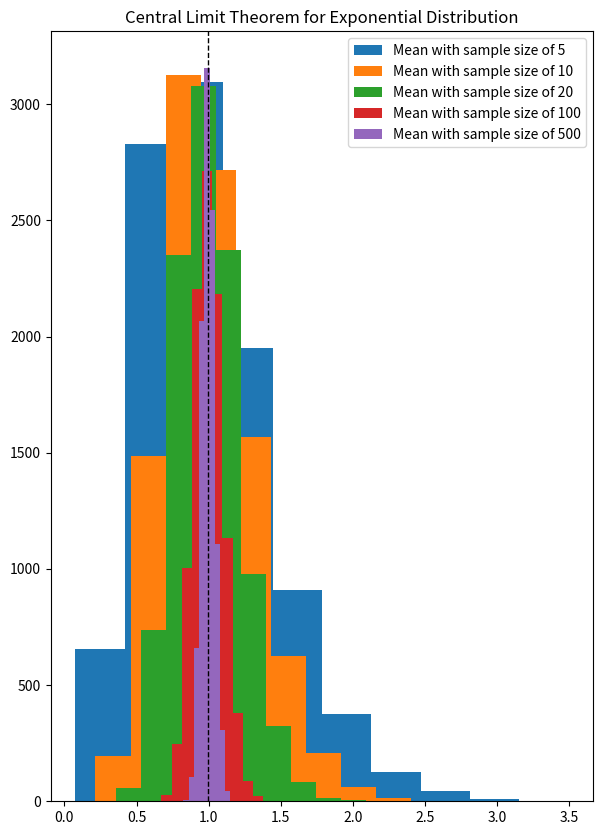

Reproduce this figure in Python.
# Reference Article 
# https://towardsdatascience.com/sampling-distributions-with-python-implementation-3f4555e1d450


# [redacted]
# From StatisticsHowTo.com: Elementary Statistics for the rest of us! https://www.statisticshowto.com/probability-and-statistics/binomial-theorem/binomial-distribution-formula/

# https://www.mathopolis.com/index.php
# https://www.mathsisfun.com/data/binomial-distribution.html

# https://towardsdatascience.com/6-useful-probability-distributions-with-applications-to-data-science-problems-2c0bee7cef28

# https://www.askpython.com/python/normal-distribution

# https://www.stat.colostate.edu/inmem/gumina/st201/recitation8/downloads/Normal%20Probabilites%20Practice.pdf


# Sampling Distributions

# Important in inferential statistics where the goal is to draw conclusion about a population
# from a sample 

# Sample is small subset of population. 

import numpy as np 
import pandas as pd

# Puppies where 1 represent blue eye and 0 represent hazel eye

puppies = np.array([1,0,1,1,1,1,0,0,0,0,1,1,1,1,1,1,1,1,1,1])

print("Mean of puppies : " , puppies.mean())
print("Standard deviation of population : ", puppies.std())
print("Variance of population : ", puppies.var())


# first lets setup the seed

np.random.seed(123)

# Let's simulate draw from the puppies array.

sample_puppies = np.random.choice(puppies,size=(1,5),replace=True)

# mean of the draw of puppies

print(sample_puppies.mean())

# Now let's repeat the experiment of drawing 5 puppoes each time for 10,000 times

sample_props = []

for i in range(10_000):
    sample = np.random.choice(puppies,size=5,replace=True)
    sample_props.append(sample.mean())

sample_props = np.array(sample_props)


# Similarly for standard deviation and variance

print("Mean for this experiment is : ", sample_props.mean(), "Standard Deviation is : ", sample_props.std(), "And Variance is : ", sample_props.var())

# Doing the same sampling but this time we will increase the sample size to 20

sample_props_20 = []

for i in range(10_000):
    sample = np.random.choice(puppies, size=20, replace=True)
    sample_props_20.append(sample.mean())

sample_props_20 = np.array(sample_props_20)

print("Mean for this experiment is : ", sample_props_20.mean(), "Standard Deviations is : ", sample_props_20.std(), "And Variance is : ", sample_props_20.var())

import matplotlib.pyplot as plt 

# Histogram of both experiments

# fig = plt.figure(figsize=(10,7))
# bins = np.linspace(0,1,10)
# plt.hist(sample_props,bins=bins,label="Sample Props with 5 sample size")
# plt.hist(sample_props_20,bins=bins,label="Sample Props with 20 sample size")
# plt.title("Histogram with sample size of 5 vs 20")
# plt.legend(loc='upper left')
# #plt.show()


# Law of large number

# As the sample size increases, the sample mean will get closer to the population mean

new_puppies = np.random.choice(puppies,size=100,replace=True)

hundred_sample_props = []

for i in range(10_000):
    sample = np.random.choice(puppies,size=100,replace=True)
    hundred_sample_props.append(sample.mean())

hundred_sample_props = np.array(hundred_sample_props)

# We will increase size in the following lines of code
# You will see with the increase in sample size, the mean of samples
# gets closer to the population mean


print("Population Mean : ", puppies.mean())
print("Mean with 5 samples : " , np.random.choice(puppies,size=5,replace=True).mean())
print("Mean with 20 samples : ", np.random.choice(puppies,size=20,replace=True).mean())
print("Mean with 100 samples : ", np.random.choice(puppies,size=100,replace=True).mean())
print("Mean with 1000 samples : ", np.random.choice(puppies,size=1000, replace=True).mean())
print("Mean with 10,000 samples : ", np.random.choice(puppies,size=10_000, replace=True).mean())

# Central Limit Theorem

# With a large enough sample size, the sampling distribution of the the mean will be 
# normally distributed.

# Applies to following scneario.

# Sample Means
# Difference between sample means
# Sample Proportions
# Difference between sample proportions

# Gamma distribution arises when the waiting time or any quantity (in denominator) are relevant to each other.
# Compared to Poisson , where events or rate are not related to each other. 
# Gamms is used in queuing model, climatology, and finance. 
# Amount of rainfall accumulated in reservoir
# Load of web servers

puppies_data = np.random.gamma(1,100,size=1000)


# Now lets create 4 bins with different number of samples taken from the above gamma distribution

mean_size_3 = []
mean_size_10 = []
mean_size_20 = []
mean_size_30 = []

for i in range(10_000):
    mean_size_3.append(np.random.choice(puppies_data,size=(1,3),replace=True).mean())
    mean_size_10.append(np.random.choice(puppies_data,size=(1,10),replace=True).mean())
    mean_size_20.append(np.random.choice(puppies_data,size=(1,20),replace=True).mean())
    mean_size_30.append(np.random.choice(puppies_data,size=(1,30),replace=True).mean())


# plt.figure(figsize=(7,10))
# plt.hist(mean_size_3,label="Mean with sample size of 3")
# plt.hist(mean_size_10,label="Mean with sample size of 10")
# plt.hist(mean_size_20,label="Mean with sample size of 20")
# plt.hist(mean_size_30,label="Mean with sample size of 30")
# plt.axvline(puppies_data.mean(),color='k',linestyle='dashed',linewidth=1)
# plt.legend(loc='upper right')
# plt.show()


print("\n")
print("-----"*20)
print("-----------------------------------------Poisson Distribution-----------------------------------------")

# Poisson Distribution

# Estimates how many times an event can happend in specified time. 
# Describe the probability that an event will occur a certain number of times in a 
# fixed time or space interval.

# Model for a series of discrete event where the average time between events is knows,
# but the exact timing is random.

# Events are memoryless. Arrival of an event is independent of event before and after. 

# Meets the following criteria.

# 1. Events are independent of each other.
# 2. Average rate (event per period ) is constant.
# 3. Two events cannot occur at the same time.

# Number of emails recieved in an hour
# number of leaves in a grass patch
# number of customers walking in a day

# lambda is the rate of known number of occurences or number of events
# size is the size of array

from scipy.stats import poisson
import seaborn as sns

# mu is the lambda
# size is the number of variate in the distribution

data_points = poisson.rvs(mu=3,size=10_000)

# Graphical Representation

# ax = sns.distplot(data_points,
#                 bins=30,
#                 kde=True,
#                 color='skyblue',
#                 hist_kws={'linewidth':15,'alpha':1})
# ax.set(xlabel='Poisson Distribution', ylabel='Frequency')
# plt.show()


# Let's see if Law of large number works for poisson distribution
# Again, we are checking if the "sample mean" comes close to the "population mean"
# if we increase the sample size
print("\n")
print("------ Poisson Process Law of Large Number ---------")
print("\n")
print("Population mean of Poisson Process : ", data_points.mean())
print("Sample mean of Poisson Process with 5 Samples : ", np.random.choice(data_points,5,replace=True).mean())
print("Sample mean of Poisson Process with 10 Samples : ", np.random.choice(data_points,10,replace=True).mean())
print("Sample mean of Poisson Process with 20 Samples : ", np.random.choice(data_points,20,replace=True).mean())
print("Sample mean of Poisson Process with 30 Samples : ", np.random.choice(data_points,30,replace=True).mean())
print("Sample mean of Poisson Process with 40 Samples : ", np.random.choice(data_points,40,replace=True).mean())
print("Sample mean of Poisson Process with 80 Samples : ", np.random.choice(data_points,80,replace=True).mean())
print("\n")
print("-------Completed Poisson Process Law of Large Number. ------------")
print("\n")
# We can see the sample mean becomes closer to the Population mean with increase in sample size




# Now, let's check with Central Limit Theorem with Poisson Process
# CLT suggests that with large enough sample size the sampling distribution 
# of means will follow normal or Gaussian Distribution

sample_mean_poisson_5 = []
sample_mean_poisson_10 = []
sample_mean_poisson_20 = []
sample_mean_poisson_30 = []
sample_mean_poisson_40 = []
sample_mean_poisson_80 = []

for i in range(10_000):

    sample_mean_poisson_5.append(np.random.choice(data_points,5,replace=True).mean())
    sample_mean_poisson_10.append(np.random.choice(data_points,10,replace=True).mean())
    sample_mean_poisson_20.append(np.random.choice(data_points,20,replace=True).mean())
    sample_mean_poisson_30.append(np.random.choice(data_points,30,replace=True).mean())
    sample_mean_poisson_40.append(np.random.choice(data_points,40,replace=True).mean())
    sample_mean_poisson_80.append(np.random.choice(data_points,80,replace=True).mean())


# Graphical Representation

# plt.figure(figsize=(7,10))
# plt.hist(sample_mean_poisson_5,label="Mean with sample size of 5")
# plt.hist(sample_mean_poisson_10,label="Mean with sample size of 10")
# plt.hist(sample_mean_poisson_20,label="Mean with sample size of 20")
# plt.hist(sample_mean_poisson_30,label="Mean with sample size of 30")
# plt.hist(sample_mean_poisson_40,label="Mean with sample size of 40")
# plt.hist(sample_mean_poisson_80,label="Mean with sample size of 80")
# plt.axvline(data_points.mean(),color='k',linestyle='dashed',linewidth=1)
# plt.title("Central Limit Theorem for Poisson Process")
# plt.legend(loc='upper right')
# plt.show()

# Practical Examples of Poisson Distribution

# In the World Cup, an average of 2.5 goals are scored each game. Modeling this situation with a Poisson distribution, what is the probability that 
# k goals are scored in a game?

# lambda = 2.5

print("------------------------"*5)
print("Probability for each Possible Outcome ")
print("Probability of getting Zero Goal : ", "{0:.4f}".format(poisson.pmf(0,2.5)))
print("Probability of getting one Goal :", "{0:.4f}".format(poisson.pmf(1,2.5)))
print("Probability of getting Two Goals : ", "{0:.4f}".format(poisson.pmf(2,2.5)))
print("Probability of getting Three Goals : ", "{0:.4f}".format(poisson.pmf(3,2.5)))
print("Probability of getting Four Goals : ", "{0:.4f}".format(poisson.pmf(4,2.5)))
print("------------------------"*5)


# A fast food restaurant gets an average of 2.8 customers approaching the register every minute.
# Assuming the number of customers approaching the register per minute follows a Poisson distribution, 
# what is the probability that 4 customers approach the register in the next minute?
print("\n")
print("-----"*20)
print("Probability of getting 4 customer Approach the Register if Lambda is 2.8 : ", "{0:.3f}".format(poisson.pmf(4,2.8)))
print("-----"*20)
print("\n")


# A statistician records the number of cars that approach an intersection. He finds that an average of 1.6 cars approach the intersection every minute.
# Assuming the number of cars that approach this intersection follows a Poisson distribution, what is the probability that 3 or more cars will approach 
# the intersection within a minute?

print("\n")
print("-----"*20)
print("Probability of getting 3 or more cars if the lambda is 1.6 : ", "{0:.3f}".format(1-poisson.cdf(2,1.6)))
print("-----"*20)
print("\n")

# When a computer disk manufacturer tests a disk, it writes to the disk and then tests it using a certifier. The certifier counts the number of missing pulses or errors. 
# The number of errors in a test area on a disk has a Poisson distribution with λ=0.2.
# What percentage of test areas have two or fewer errors?

print("\n")
print("-----"*20)
print("Probability of getting 2 or fewer errors if the lambda is 0.2 : ", "{0:.2f}".format(100*poisson.cdf(2,0.2)))
print("-----"*20)
print("\n")

# Frequecny of Hurricanes in certain year
# On average over a long period of time we get 1.2 hurricanes over a given years
# lambda = mu = 1.2

x_rvs = pd.Series(poisson.rvs(mu=1.2,size=100_000,random_state=123))

# Mean of Hurricanes 

print("Mean of 100_000 Hurricanes : ", x_rvs.mean())
print("Lambda of Experiment : ", 1.2)
print("Variance of 100_000 Hurricane :", x_rvs.var())

# Mean equals the mu and lambda

data = x_rvs.value_counts().sort_index().to_dict()



# Let's draw the PMF of above date

# plt.figure(figsize=(16,6))
# plt.bar(range(len(data)),list(data.values()),align='center')
# plt.xticks(range(len(data)),list(data.keys()))
# plt.title("Hurricane PMF with Poisson Distribution and Lambda of 1.2")
# plt.show()

print("\n")
print("-----"*20)
print("-----------------------------------------Binomial Distribution-----------------------------------------")
# Binomial Distribution 

# To model binary data i.e. 1 or 0, Yes or No etc.
# Good for modeling decisions

# Important properties

# 1. Set of Trials
# 2. Probablity of Success

# For example, the customer came to shop 10 times
# but bought items only 3 times

# Probablity of observing success given number of trials and probability
# with each of them

# Assumptions :
# 1. Number of trials are independent.
# 2. Number of trials are fixed.
# 3. Probability of success is same between different trials.
# 4. Only two possible outcomes. Not more than 2 or less than 2. 

# binom.pmf(k) = choose(n, k) * p**k * (1-p)**(n-k)

# A coin is tossed 20 times. What is the probability of getting exactly 6 heads.

from scipy.stats import binom

# simulating Experiment of coin toss 

data_points = [binom.pmf(i,10,0.5) for i in range(11)]

print("Probability of getting Exactly 6 heads from 10 trials : ", "{0:.4f}".format(binom.pmf(6,10,0.5)))

print("Mean : %g" %np.mean(data_points))
print("Standard Deviation : %g" %np.std(data_points))

# An example of practical usage of the binomial distribution is to model clicks vs non-clicks on an ad banner, where the probability of success is the click-through rate. 
# The binomial distribution may serve as an anomaly detector. Say you have displayed your ad to 750 users and 34 clicked on it. This gives a click-through rate of 4.5%. 
# If you know the average click-through rate for all your previous ads was 6%, you might want to ask: what’s the probability of 
# observing no more than 4.5% this time? To answer this, you can model your clicks with a binomial distribution with the success probability of 6%, which looks like this:

# Probability of Success : Click Through Rate
# n = 750
# p = 0.045
# p1 = 0.06

result = binom.cdf(34,750,0.06)
print("Probability of observing no more than 34 clicks in 750 impressions ", "{0:.4f}".format(result))

# Toss a coin three times, What is the chance of getting two heads

T = binom(3,0.5) # Sample Space where 3 is the n and 0.5 is the p
print("Getting two heads if we toss coin three times : ", "{0:.4f}".format(T.pmf(2)))

# What is the probability of getting 5 heads in 9 tosses.

T = binom(9,0.5)
print("Probability of getting 5 heads in 9 tosses : ", "{0:.4f}".format(T.pmf(5)))

# John sells sandwiches. 70 % of people choose chickem, the rest something else.
# What is the probability of selling 2 chicken sandwiches to the next 3 customers.

T = binom(3,0.7)
print("Probability of selling 2 chickem sandiwches to the next 3 customers : ", "{0:.4f}".format(T.pmf(2)))

# A fair die is thrown four times. Calculate the probabilities of getting:

# 0 Twos
# 1 Two
# 2 Twos
# 3 Twos
# 4 Twos

T = binom(4,0.1667)

print("Probability of getting 0 Twos : ", "{0:.4f}".format(T.pmf(0)))
print("Probability of getting 1 Twos : ", "{0:.4f}".format(T.pmf(1)))
print("Probability of getting 2 Twos : ", "{0:.4f}".format(T.pmf(2)))
print("Probability of getting 3 Twos : ", "{0:.4f}".format(T.pmf(3)))
print("Probability of getting 4 Twos : ", "{0:.4f}".format(T.pmf(4)))

# Your company makes sports bikes. 90% pass final inspection (and 10% fail and need to be fixed).
# What is the expected Mean and Variance of the 4 next inspections?

T = binom(4,0.90)

print("Mean of next 4 inspections : ", "{0:.4f}".format(T.mean()))
print("Variance of next 4 inspections : ", "{0:.4f}".format(T.var()))

# A fair coin is tossed five times. 
# What is the probability of obtaining two heads?
T = binom(5,0.5)
print("Probability of getting 2 heads from 5 trials : ", "{0:.4f}".format(T.pmf(2)))

# A fair coin is tossed seven times. 
# What is the probability of obtaining five tails?
T = binom(7,0.5)
print("Probability of getting 5 tails in 7 trials : ", "{0:.4f}".format(T.pmf(5)))

# A fair coin is tossed 16 times.
# What is the mean number of Heads?

T = binom(16,0.5)
print("Mean number of heads : ", "{0:.4f}".format(T.mean()))

# A fair coin is tossed 16 times.
# What is the standard deviation for the number of Heads?

print("Standard Deviation of number of Heads : ", "{0:.4f}".format(np.sqrt(T.var())))

# A company makes electronic components for TV's. 
# 95% pass final inspection (and 5% fail and need to be fixed).

# 120 components are inspected in one day. What is the expected number that fail in one day?

T = binom(120,0.05)

print("Expected number of fail in One Day : ", "{0:.4f}".format(T.mean()))

# 120 components are inspected in one day. What is the variance of the number that pass inspection in one day?

T = binom(120,0.95)

print("Variance of number that pass inspection in one day : ", "{0:.4f}".format(T.var()))

# A fair cubical die is thrown four times.
# Use the binomial probability formula to calculate the probability of exactly two 5's.

T = binom(4,0.1667)

print("Probability of getting exactly two 5s : ", "{0:.4f}".format(T.pmf(2)))

# The diagram shows a spinner made up of a piece of card in the shape of a regular pentagon, with a toothpick pushed through its center. 
# The five triangles are numbered from 1 to 5.Each time, the spinner is spun until it lands on one of the five 
# edges of the pentagon. The spinner is spun four times.
# Use the binomial probability formula to calculate the probability of exactly two 1's.

T = binom(4,0.2)

print("Probability of Exactly two 1s : ", "{0:.4f}".format(T.pmf(2)))

# A fair coin is tossed five times.
# Use the binomial probability formula to calculate the probability of at least four heads.

# 1 Head
# 2 Head
# 3 Head

T = binom(5,0.5)

# Getting "at least" 4 heads means "at most" 3 Heads

print("Probability of getting at least 4 heads in 5 trials " , "{0:.4f}".format(1-T.cdf(3)))

# A fair coin is tossed six times.
# Use the binomial probability formula to calculate the probability of at most two tails.

T = binom(6,0.5)

# At most 2 Tails means sum of all probabilities upto 2 
# No Tails
# 1 Tail
# 2 Tail

print("Probability of getting at most 2 Tails in 6 trials is : ", "{0:.4f}".format(T.cdf(2)))

# A fair coin is tossed 100 times. What is the probability that:
# a.  heads will appear exactly 52 times?
# b.  there will be at most 52 heads?
# c.  there will be at least 48 heads?  

T = binom(100,0.5)

print("Probability of getting Heads EXACTLY 52 times : ", "{0:.4f}".format(T.pmf(52)))

print("Probability of getting AT MOST 52 Heads : ", "{0:.4f}".format(T.cdf(52)))

print("Probability of getting AT LEAST 48 Heads : ", "{0:.4f}".format(1-T.cdf(47)))

# Law of large number for Binomial Distribution

# Law of Lrage Number suggests that with enough sample size the mean of sample
# will be close to the Population Mean

# n specifieis we will get 0 or 1

population_binomial = binom.rvs(n=1,p=0.5,size=100_000)

# Now lets start getting samples of increasing size from the above population
# We will start with Population Mean and then start the experiment

print("Poluation mean of Binomial Distribution : ", population_binomial.mean())
print("Sample mean with size of 5 : ", np.random.choice(population_binomial,size=5,replace=True).mean())
print("Sample mean with size of 10 : ", np.random.choice(population_binomial,size=10,replace=True).mean() )
print("Sample mean with size of 20 : ", np.random.choice(population_binomial,size=20,replace=True).mean())
print("Sample mean with size of 100 : ", np.random.choice(population_binomial,size=100,replace=True).mean())
print("Sample mean with size of 500 : ", np.random.choice(population_binomial,size=500,replace=True).mean())

# Central Limit Theorem with binomial distribution
# CLT suggests that with large enough sample size the sampling distribution of means
# will follow normal distribution 

# This time we will do experimentation with Fair Die
# to have six possible outcomes instead of 2

n1 = np.array([1,2,3,4,5,6])

binomial_population = np.random.choice(n1,size=100_000,replace=True)

sample_mean_binomial_5 = []
sample_mean_binomial_10 = []
sample_mean_binomial_20 = []
sample_mean_binomial_100 = []
sample_mean_binomial_500 = []

for i in range(10_000):
    sample_mean_binomial_5.append(np.random.choice(binomial_population,size=5,replace=True).mean())
    sample_mean_binomial_10.append(np.random.choice(binomial_population,size=10,replace=True).mean())
    sample_mean_binomial_20.append(np.random.choice(binomial_population,size=20,replace=True).mean())
    sample_mean_binomial_100.append(np.random.choice(binomial_population,size=100,replace=True).mean())
    sample_mean_binomial_500.append(np.random.choice(binomial_population,size=500,replace=True).mean())


# Histogram to see the result of distribution of mean

# plt.figure(figsize=(7,10))
# plt.hist(sample_mean_binomial_5,label="Mean with sample size of 5")
# plt.hist(sample_mean_binomial_10,label="Mean with sample size of 10")
# plt.hist(sample_mean_binomial_20,label="Mean with sample size of 20")
# plt.hist(sample_mean_binomial_100,label="Mean with sample size of 100")
# plt.hist(sample_mean_binomial_500,label="Mean with sample size of 500")
# plt.axvline(binomial_population.mean(),color='k',linestyle='dashed',linewidth=1)
# plt.title("Central Limit Theorem for Binomial Distribution")
# plt.legend(loc='upper right')
# plt.show()


print("\n")
print("-----"*20)
print("-----------------------------------------Normal Distribution-----------------------------------------")

# Continous distribution or a function that can take any values on the real line. 

# Here we have created 2000 random numbers between 1 and 50

x = np.linspace(1,50,10_000)

def normal_dist(x):

    mean = np.mean(x)
    sd = np.std(x)

    prob_density = (np.pi * sd) * (np.exp(-0.5*((x-mean)/sd)**2))
    return prob_density


pdf = normal_dist(x)

print("Length of pdf : ", len(pdf))

# Let's draw the pdf of normal distribution

# plt.figure(figsize=(12,18))
# plt.plot(x,pdf,color='red')
# plt.xlabel("Data Points")
# plt.ylabel("Probability Density")
# plt.title("Probability Density Function for Normal Distribution")
# plt.show()


# Let's create some data now 

# PDF : Probability Density Function
# CDF : Cummulative Distribution Function

from scipy.stats import norm
import seaborn as sns

# Let's create some random points

data_points = np.arange(1,10,0.01)

pdf_data_points = norm.pdf(data_points,loc=5.5,scale=1) # loc is the location of mean. Default is Zero.
# scale is the standard deviation of data


# sns.set_style('whitegrid')
# sns.lineplot(data_points,pdf_data_points,color='black')
# plt.xlabel("Heights")
# plt.ylabel("Probability Density")
# plt.title("Height Distribution ")
# plt.show()

# Practical Question 

# if we were asked to pick one person randomly from this distribution, then 
# what is the probability that the height of the person will be smaller than 4.5 ft.

T = norm(loc=5.3,scale=1)

print("What is the probability that the height of the person will be smalled than 4.5 Ft :", "{0:.4f}".format((T.cdf(4.5))*100))

# we were asked to pick one person randomly from this distribution, then what is the probability 
# that the height of the person will be between 6.5 and 4.5 ft. ?

print("What is the probability that a person selected will be between 4.5 ft and 6.5 ft : ", "{0:.4f}".format((T.cdf(6.5) - T.cdf(4.5))*100))

# Law of Large number for Normal Distribution 

# First create the sample space for normal distribution

data_points = norm.rvs(scale=1,loc=5,size=100_000)

# Law of Large number suggests that with increase in sample size the sample mean 
# comes closer to population mean

print("\n")
print("-----"*20)
print("Population Mean for Normal Distribution : ", "{0:.4f}".format(np.mean(data_points)))
print("Sample Mean for Normal Distribution with sample size of 5 : ", "{0:.4f}".format(np.random.choice(data_points,size=5,replace=True).mean()))
print("Sample Mean for Normal Distribution with sample size of 10 : ", "{0:.4f}".format(np.random.choice(data_points,size=10,replace=True).mean()))
print("Sample Mean for Normal Distribution with sample size of 20 : ", "{0:.4f}".format(np.random.choice(data_points,size=20,replace=True).mean()))
print("Sample Mean for Normal Distribution with sample size of 100 : ", "{0:.4f}".format(np.random.choice(data_points,size=100,replace=True).mean()))
print("Sample Mean for Normal Distribution with sample size of 500 : ", "{0:.4f}".format(np.random.choice(data_points,size=500,replace=True).mean()))
print("-----"*20)
print("\n")

# Central Limit Theorem 
# The CLT suggests that with increase in sample size the mean of sample comes closer to normal distribution.


sample_mean_normal_5 = []
sample_mean_normal_10 = []
sample_mean_normal_20 = []
sample_mean_normal_100 = []
sample_mean_normal_500 = []

for i in range(10_000):
    sample_mean_normal_5.append(np.random.choice(data_points,size=5,replace=True).mean())
    sample_mean_normal_10.append(np.random.choice(data_points,size=10,replace=True).mean())
    sample_mean_normal_20.append(np.random.choice(data_points,size=20,replace=True).mean())
    sample_mean_normal_100.append(np.random.choice(data_points,size=100,replace=True).mean())
    sample_mean_normal_500.append(np.random.choice(data_points,size=500,replace=True).mean())



# plt.figure(figsize=(7,10))
# plt.hist(sample_mean_normal_5,label="Mean with sample size of 5")
# plt.hist(sample_mean_normal_10,label="Mean with sample size of 10")
# plt.hist(sample_mean_normal_20,label="Mean with sample size of 20")
# plt.hist(sample_mean_normal_100,label="Mean with sample size of 100")
# plt.hist(sample_mean_normal_500,label="Mean with sample size of 500")
# plt.axvline(data_points.mean(),color='k',linestyle='dashed',linewidth=1)
# plt.title("Central Limit Theorem for Normal Distribution")
# plt.legend(loc='upper right')
# plt.show()

# Practice Problems 

# Most graduate schools of business require applicants for admission to take the Graduate Management Admission Council’s GMAT examination. 
# Scores on the GMAT are roughly normally distributed with a mean of 527 and a standard deviation of 112. What is the probability of an individual scoring above 500 on the GMAT?

T = norm(loc=527,scale=112)
print("The Probability of an individial scoring above 500 on the GMAT : ", "{0:.4f}".format(1-T.cdf(500)))

# How high must an individual score on the GMAT in order to score in the highest 5%?
# Mean = 527
# Standard Deviation : 112

# P(X > ?) = 0.05
# P(Z > ?) = 0.05
# P(Z < ?) = 1 - 0.05 = 0.95
# P(Z < ?) = 1.645
# X = 527 + 1.645(112)
# X = 711.24


# The length of human pregnancies from conception to birth approximates a normal distribution with a mean of 266 days 
# and a standard deviation of 16 days. What proportion of all pregnancies will last between 240 and 270 days (roughly between 8 and 9 months)?

# Mean = loc = 266
# Standard Deviation = scale = 16

T = norm(loc=266,scale=16)
print("What proportion of all pregenancies will last between 240 and 270 Days : ", "{0:.4f}".format(T.cdf(270)-T.cdf(240)))

# What length of time marks the shortest 70% of all pregnancies?
# P (X < ?) = 0.70
# P (Z < ?) = 0.70
# P (Z < ?) = 0.70 ==> Z = 0.52
# X = 266 + 0.52(16)
# X = 274.32

# The average number of acres burned by forest and range fires in a large New Mexico county is 4,300 acres per year, 
# with a standard deviation of 750 acres. The distribution of the number of acres burned is normal. What is the probability 
# that between 2,500 and 4,200 acres will be burned in any given year?
 
# Mean = loc = 4300
# Standard Deviation = scale = 750
T = norm(loc=4300,scale=750)

print(" The probability that 2500 to 4200 acres will be burned in any given year is  : ", "{0:.4f}".format(T.cdf(4200)-T.cdf(2500)))


print("\n")
print("-----"*20)
print("-----------------------------------------Exponential Distribution-----------------------------------------")

# The waiting time between arrivals of a Poisson process is Exponential Distribution
# Single Parameter : Mean Waiting Time 

# Practical Examples

# To predict the amount of waiting time until the next event i.e success, failure, arrival etc.

# The amount of time a consumer finishes browsing and purchases something
# The amount of time you need to wait until the bus arrives

# Related to Poisson proccess but in Poisson we were interested in "event" happening i.e. rate of 
# occurence. In Exponential we are more interested to find out the time between two events. 

# Students arrive at a local bar and restaurant according to an approximate Poisson process at a mean rate of 30 
# students per hour. What is the probability that the bouncer has to wait more than 3 minutes to card the next student?

from scipy.stats import expon

data_points = expon.rvs(size=100_000)

# Law of Large number suggests that with increase in sample size the sample mean 
# comes closer to population mean

print("\n")
print("-----"*20)
print("Population Mean for Exponential Distribution : ", "{0:.4f}".format(np.mean(data_points)))
print("Sample Mean for Exponential Distribution with sample size of 5 : ", "{0:.4f}".format(np.random.choice(data_points,size=5,replace=True).mean()))
print("Sample Mean for Exponential Distribution with sample size of 10 : ", "{0:.4f}".format(np.random.choice(data_points,size=10,replace=True).mean()))
print("Sample Mean for Exponential Distribution with sample size of 20 : ", "{0:.4f}".format(np.random.choice(data_points,size=20,replace=True).mean()))
print("Sample Mean for Exponential Distribution with sample size of 100 : ", "{0:.4f}".format(np.random.choice(data_points,size=100,replace=True).mean()))
print("Sample Mean for Exponential Distribution with sample size of 500 : ", "{0:.4f}".format(np.random.choice(data_points,size=500,replace=True).mean()))
print("Sample Mean for Exponential Distribution with sample size of 1000 : ", "{0:.4f}".format(np.random.choice(data_points,size=1000,replace=True).mean()))
print("-----"*20)
print("\n")


# Central Limit Theorem 
# The CLT suggests that with increase in sample size the mean of sample comes closer to normal distribution.


sample_mean_exponential_5 = []
sample_mean_exponential_10 = []
sample_mean_exponential_20 = []
sample_mean_exponential_100 = []
sample_mean_exponential_500 = []

for i in range(10_000):
    sample_mean_exponential_5.append(np.random.choice(data_points,size=5,replace=True).mean())
    sample_mean_exponential_10.append(np.random.choice(data_points,size=10,replace=True).mean())
    sample_mean_exponential_20.append(np.random.choice(data_points,size=20,replace=True).mean())
    sample_mean_exponential_100.append(np.random.choice(data_points,size=100,replace=True).mean())
    sample_mean_exponential_500.append(np.random.choice(data_points,size=500,replace=True).mean())



plt.figure(figsize=(7,10))
plt.hist(sample_mean_exponential_5,label="Mean with sample size of 5")
plt.hist(sample_mean_exponential_10,label="Mean with sample size of 10")
plt.hist(sample_mean_exponential_20,label="Mean with sample size of 20")
plt.hist(sample_mean_exponential_100,label="Mean with sample size of 100")
plt.hist(sample_mean_exponential_500,label="Mean with sample size of 500")
plt.axvline(data_points.mean(),color='k',linestyle='dashed',linewidth=1)
plt.title("Central Limit Theorem for Exponential Distribution")
plt.legend(loc='upper right')
plt.show()